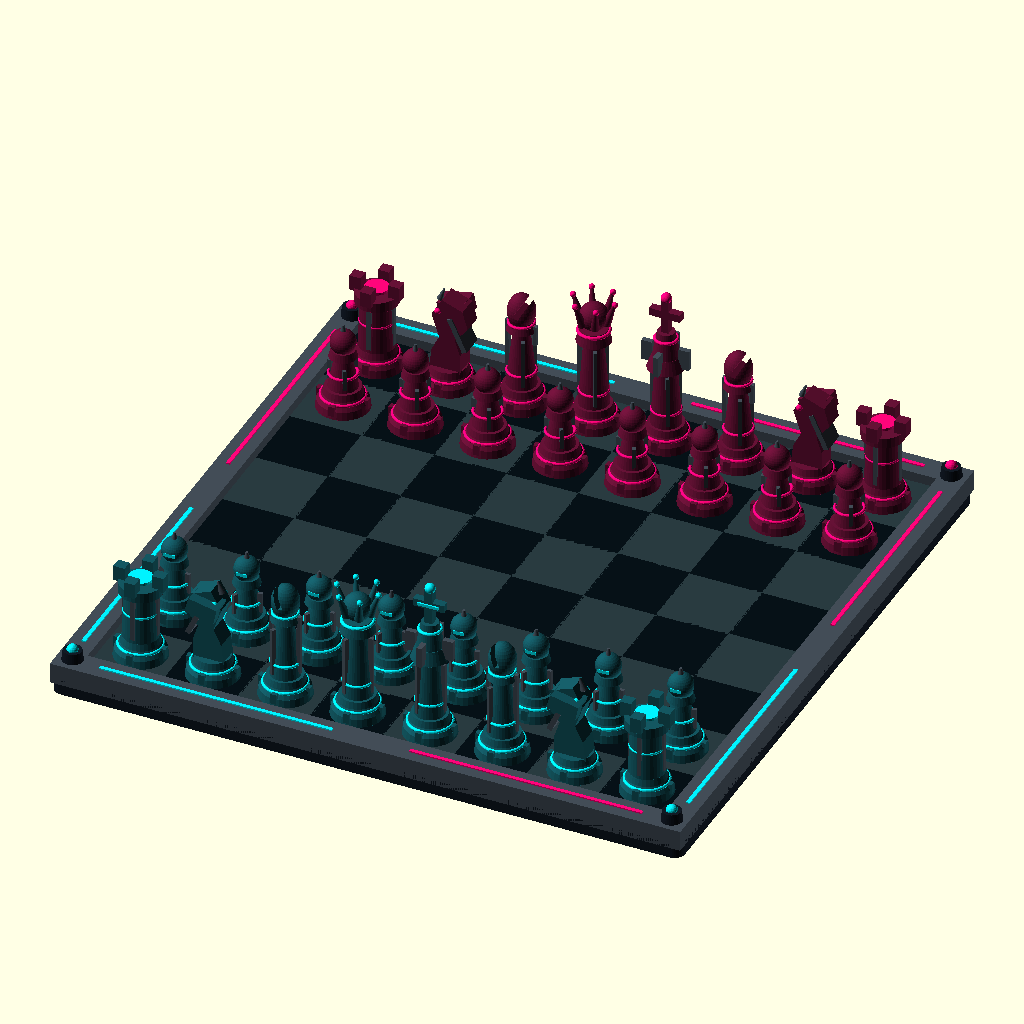
Cell 1: rendered with the file's own defaults.
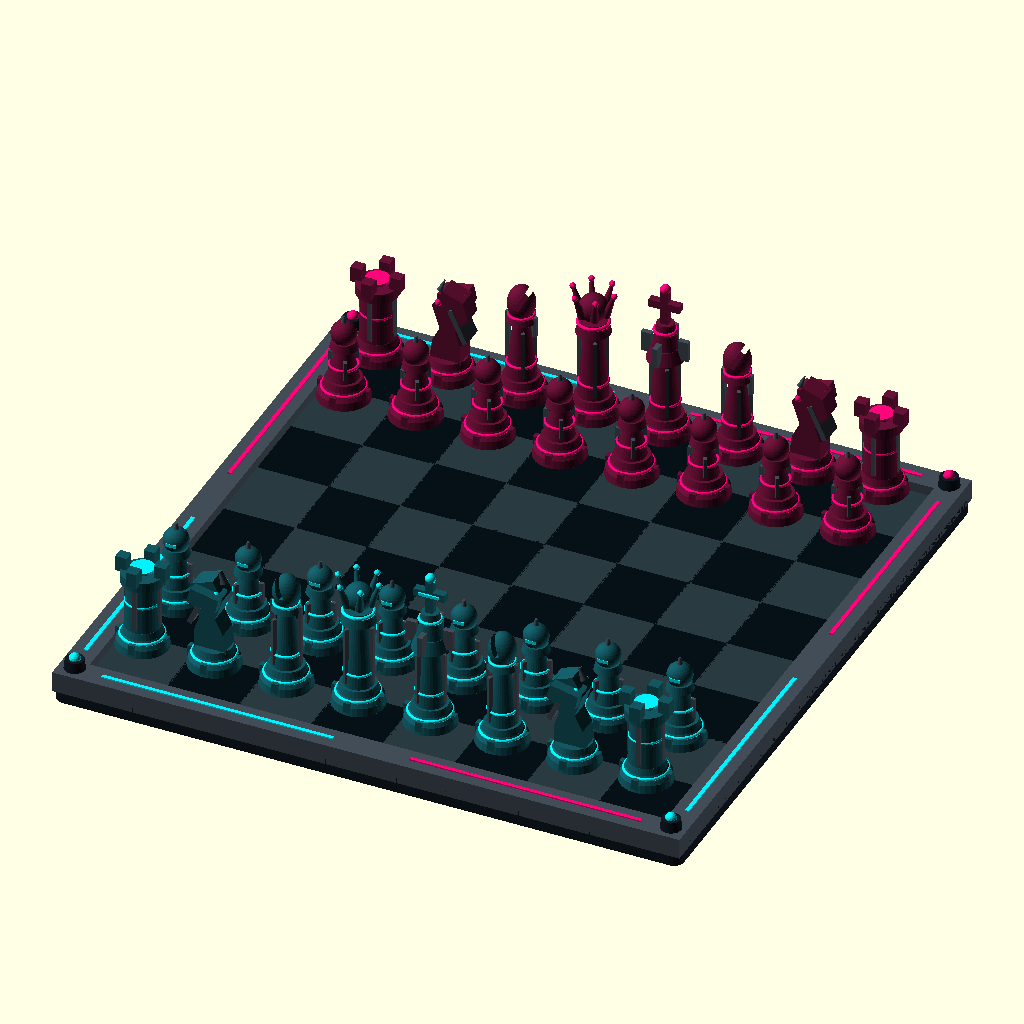
Cell 2: board_top = 16.4 (everything else at default).
The same orthographic view direction (rotation 55°, 0°, 25°; colour scheme Cornfield) for every cell, with the view re-fitted per cell, so scale and position can differ between cells.
Source of the model, libs/tau-examples/src/kernels/openscad/cyber-chess-set/main.scad:
$fn = 32;

square_size = 28;
play_size = square_size * 8;
frame = 10;
board_top = 8.2;

gunmetal = [0.07, 0.10, 0.14];
tile_dark = [0.025, 0.065, 0.09];
tile_light = [0.16, 0.23, 0.25];
steel = [0.26, 0.30, 0.34];
cyan = [0.00, 0.95, 1.00];
magenta = [1.00, 0.02, 0.48];
cyan_body = [0.08, 0.34, 0.38];
magenta_body = [0.40, 0.07, 0.21];

assert(play_size + 2 * frame == 244);
assert(square_size >= 2 * 10);

module torus(major, minor) {
    rotate_extrude(convexity = 8)
        translate([major, 0]) circle(r = minor, $fn = 16);
}

module board() {
    color(gunmetal)
        linear_extrude(height = 6)
            offset(r = 4) square([236, 236], center = true);

    for (x = [0:7], y = [0:7])
        color((x + y) % 2 ? tile_dark : tile_light)
            translate([(x - 3.5) * square_size, (y - 3.5) * square_size, 6])
                linear_extrude(height = 2.2)
                    offset(r = 0.7) square([27.2, 27.2], center = true);

    // One closed frame ring: rails that only touch at their corner edges
    // would leave non-manifold edges.
    color(steel)
        translate([0, 0, 8])
            difference() {
                cube([244, 244, 8], center = true);
                cube([224, 224, 10], center = true);
            }

    for (s = [-1, 1]) {
        color(cyan) translate([s * 117, -60, 12.1]) cube([1.5, 90, 0.8], center = true);
        color(magenta) translate([s * 117, 60, 12.1]) cube([1.5, 90, 0.8], center = true);
        color(cyan) translate([-60, s * 117, 12.1]) cube([90, 1.5, 0.8], center = true);
        color(magenta) translate([60, s * 117, 12.1]) cube([90, 1.5, 0.8], center = true);
    }

    for (x = [-116, 116], y = [-116, 116]) {
        color(gunmetal) translate([x, y, 8]) cylinder(h = 8, r1 = 4.5, r2 = 3.5);
        color(y < 0 ? cyan : magenta) translate([x, y, 16]) sphere(r = 2.2, $fn = 20);
    }
}

module cyber_base(body, glow) {
    color(body) union() {
        cylinder(h = 3, r1 = 10, r2 = 9.5);
        translate([0, 0, 3]) cylinder(h = 3, r1 = 9.5, r2 = 7.5);
        translate([0, 0, 6]) cylinder(h = 2.5, r1 = 7.5, r2 = 6.8);
        for (a = [0:90:270])
            rotate([0, 0, a]) translate([7.6, -1.2, 1.2]) cube([2.4, 2.4, 4]);
    }
    color(glow) translate([0, 0, 4.8]) torus(8.0, 0.65);
}

module reactor_stem(body, glow, height = 18, top_radius = 4.3) {
    color(body) translate([0, 0, 7.5]) cylinder(h = height, r1 = 5.8, r2 = top_radius);
    color(glow) translate([0, 0, 14]) torus(5.25, 0.55);
    color(steel)
        for (a = [0:120:240])
            rotate([0, 0, a]) translate([4.4, -0.65, 10]) cube([1.7, 1.3, height - 5]);
}

module pawn(body, glow) {
    cyber_base(body, glow);
    reactor_stem(body, glow, 13, 3.2);
    color(body) translate([0, 0, 21]) cylinder(h = 3, r1 = 5.2, r2 = 4.4);
    color(body) translate([0, 0, 27]) sphere(r = 4.8);
    color(glow) translate([0, -4.35, 27]) cube([4.2, 0.9, 1.3], center = true);
    color(steel) translate([0, 0, 31]) cylinder(h = 3, r1 = 1.2, r2 = 0.5);
}

module rook(body, glow) {
    cyber_base(body, glow);
    color(body) translate([0, 0, 7.5]) cylinder(h = 20, r1 = 6.8, r2 = 6.0);
    color(steel)
        for (a = [0:90:270])
            rotate([0, 0, a]) translate([5.2, -0.8, 10]) cube([1.8, 1.6, 17]);
    color(glow) translate([0, 0, 19]) torus(6.0, 0.6);
    color(body) translate([0, 0, 27]) cylinder(h = 4, r = 8);
    for (a = [0:90:270])
        color(body) rotate([0, 0, a]) translate([5.3, -2.1, 30]) cube([4.4, 4.2, 6]);
    color(glow) translate([0, 0, 32]) cylinder(h = 1, r = 4.5);
}

module knight(body, glow) {
    cyber_base(body, glow);
    color(body)
        translate([0, 0, 7.5])
            rotate([90, 0, 0])
                linear_extrude(height = 8, center = true)
                    polygon([[ -6,0], [6,0], [5,8], [2,14], [5,23], [1,30],
                             [-7,27], [-9,20], [-4,14], [-6,8]]);
    color(body) translate([-1, -4, 31]) rotate([0, 12, 0]) cube([11, 8, 6], center = true);
    color(steel) translate([-5, 0, 24]) rotate([0, 25, 0]) cube([2, 9, 14], center = true);
    color(glow) translate([2.5, -4.15, 32.5]) sphere(r = 1.25, $fn = 16);
    color(glow) translate([2.5, 4.15, 32.5]) sphere(r = 1.25, $fn = 16);
    color(steel) translate([3.5, 0, 35]) rotate([0, -20, 0]) cylinder(h = 5, r1 = 1.2, r2 = 0.3);
}

module bishop(body, glow) {
    cyber_base(body, glow);
    reactor_stem(body, glow, 24, 3.0);
    color(body) translate([0, 0, 31.5]) cylinder(h = 4, r1 = 5.5, r2 = 4.2);
    color(body)
        difference() {
            translate([0, 0, 39]) scale([1, 1, 1.35]) sphere(r = 5.2);
            translate([-0.8, -7, 38]) rotate([0, -28, 0]) cube([2.2, 14, 12]);
        }
    color(glow) translate([0, 0, 34.5]) torus(4.7, 0.55);
    for (a = [0, 180])
        color(steel) rotate([0, 0, a]) translate([4.7, -0.8, 26]) cube([1.4, 1.6, 8]);
}

module queen(body, glow) {
    cyber_base(body, glow);
    reactor_stem(body, glow, 28, 3.6);
    color(body) translate([0, 0, 35]) cylinder(h = 5, r1 = 6.5, r2 = 5.2);
    color(glow) translate([0, 0, 39.2]) torus(5.6, 0.7);
    color(body) translate([0, 0, 45]) sphere(r = 5.4);
    for (a = [0:60:300]) {
        color(body) rotate([0, 0, a]) translate([4.8, 0, 43])
            rotate([0, 20, 0]) cylinder(h = 10, r1 = 1.7, r2 = 0.55);
        color(glow) rotate([0, 0, a]) translate([8.1, 0, 52]) sphere(r = 1.15, $fn = 16);
    }
}

module king(body, glow) {
    cyber_base(body, glow);
    reactor_stem(body, glow, 25, 4.0);
    color(body) translate([0, 0, 32]) cylinder(h = 5, r1 = 7, r2 = 5.2);
    color(steel)
        for (a = [0:90:270])
            rotate([0, 0, a]) translate([5.2, -1, 33]) cube([4, 2, 8]);
    color(body) translate([0, 0, 37]) cylinder(h = 10, r1 = 5.0, r2 = 3.3);
    color(glow) translate([0, 0, 44]) torus(4.0, 0.65);
    color(body) translate([-1.5, -1.5, 47]) cube([3, 3, 14]);
    color(body) translate([-6, -1.5, 53]) cube([12, 3, 3]);
    color(glow) translate([0, -1.7, 54.5]) cube([8, 0.8, 1.1], center = true);
    color(glow) translate([0, 0, 61]) sphere(r = 2);
}

module piece(kind, body, glow) {
    if (kind == 0) pawn(body, glow);
    else if (kind == 1) rook(body, glow);
    else if (kind == 2) knight(body, glow);
    else if (kind == 3) bishop(body, glow);
    else if (kind == 4) queen(body, glow);
    else king(body, glow);
}

module army(side) {
    body = side < 0 ? cyan_body : magenta_body;
    glow = side < 0 ? cyan : magenta;
    back_rank = [1, 2, 3, 4, 5, 3, 2, 1];
    for (x = [0:7]) {
        translate([(x - 3.5) * square_size, side * 3.5 * square_size, board_top])
            rotate([0, 0, side < 0 ? 0 : 180]) piece(back_rank[x], body, glow);
        translate([(x - 3.5) * square_size, side * 2.5 * square_size, board_top])
            rotate([0, 0, side < 0 ? 0 : 180]) pawn(body, glow);
    }
}

board();
army(-1);
army(1);
Customizer parameters (derived from the source; name, type, default, range or options):
square_size: number, default 28
frame: number, default 10
board_top: number, default 8.2
gunmetal: vector, default [0.07, 0.1, 0.14]
tile_dark: vector, default [0.025, 0.065, 0.09]
tile_light: vector, default [0.16, 0.23, 0.25]
steel: vector, default [0.26, 0.3, 0.34]
cyan: vector, default [0, 0.95, 1]
magenta: vector, default [1, 0.02, 0.48]
cyan_body: vector, default [0.08, 0.34, 0.38]
magenta_body: vector, default [0.4, 0.07, 0.21]
